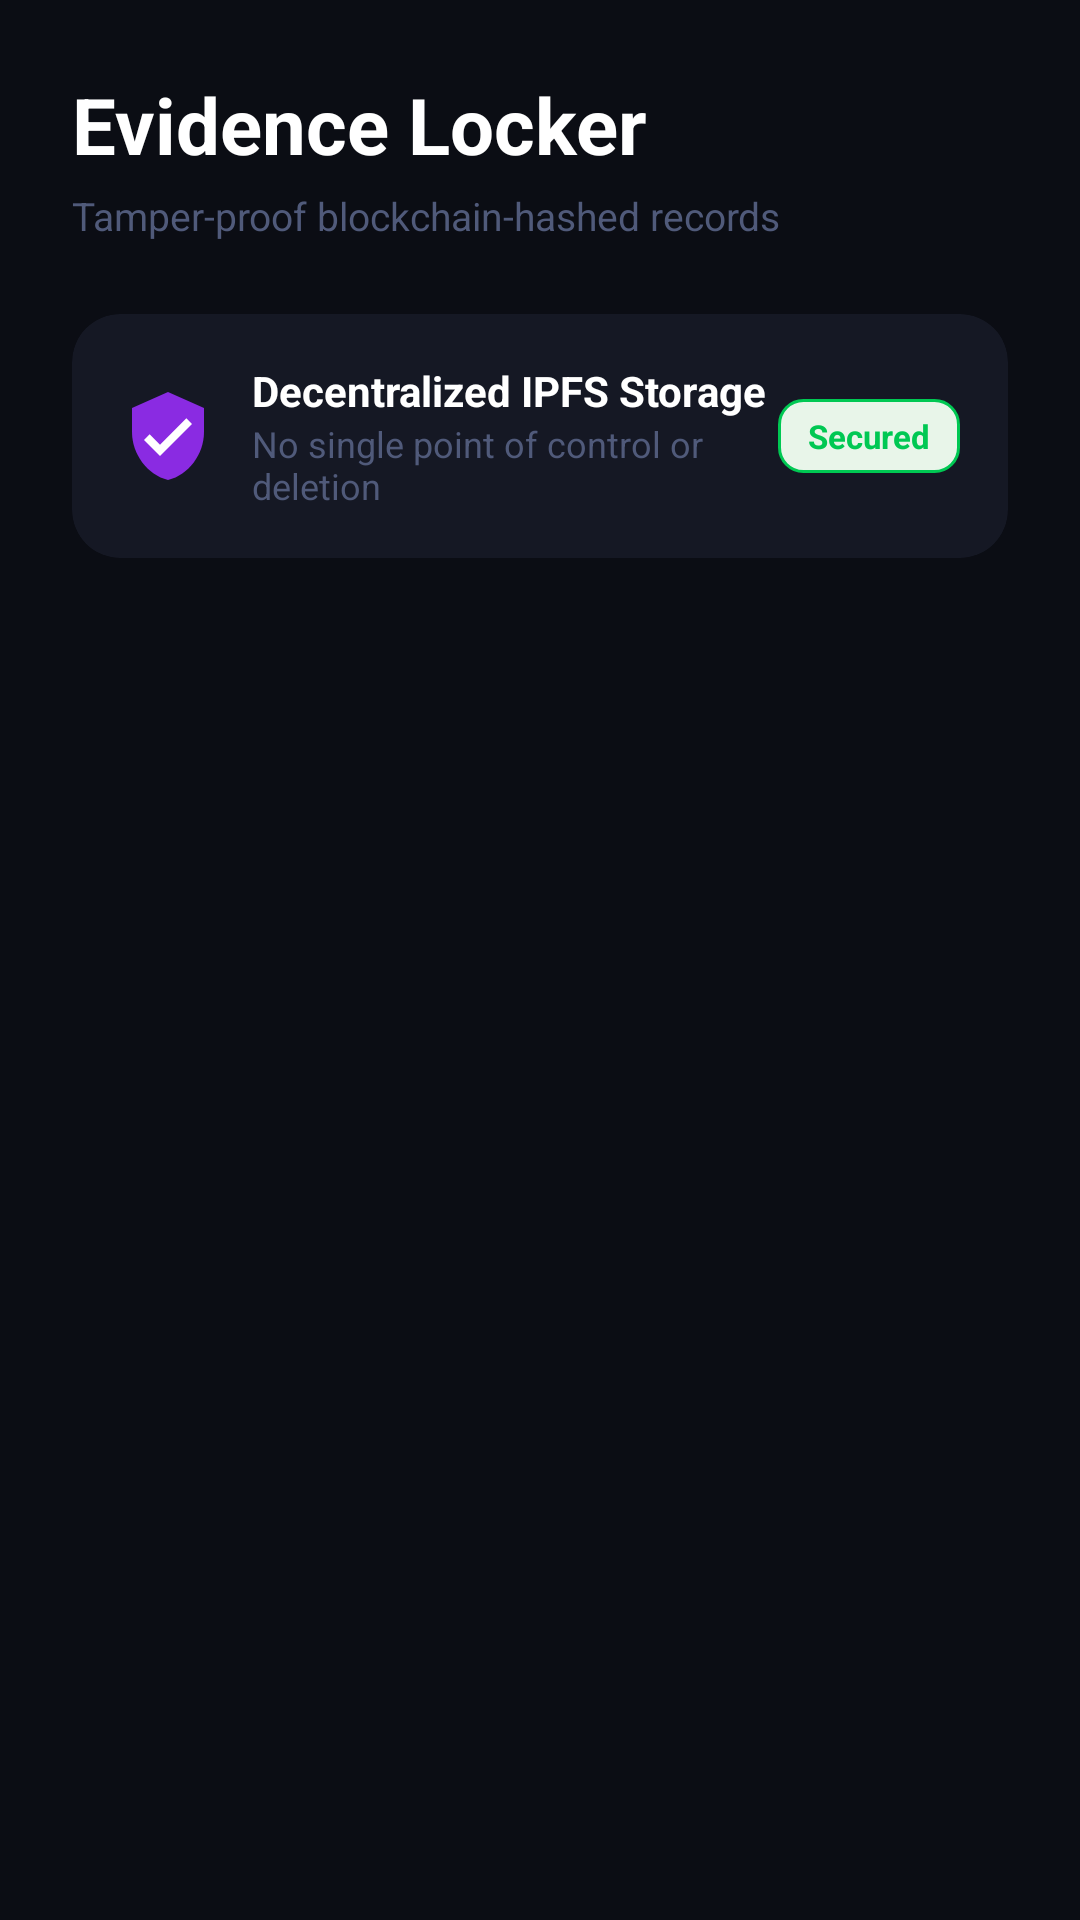

Reconstruct the res/layout file that produces this screen, plus the resources it refers to.
<!-- AndroidManifest.xml: application theme Theme.SafeChain -->
<!-- res/layout/fragment_evidence.xml -->
<?xml version="1.0" encoding="utf-8"?>
<LinearLayout xmlns:android="http://schemas.android.com/apk/res/android"
    xmlns:app="http://schemas.android.com/apk/res-auto"
    android:layout_width="match_parent"
    android:layout_height="match_parent"
    android:orientation="vertical"
    android:background="@color/bg_main"
    android:padding="24dp"
    android:paddingTop="40dp"
    android:paddingBottom="0dp">

    <TextView
        android:layout_width="wrap_content"
        android:layout_height="wrap_content"
        android:text="Evidence Locker"
        android:textSize="26sp"
        android:textStyle="bold"
        android:textColor="@color/text_primary"
        android:layout_marginBottom="4dp" />

    <TextView
        android:layout_width="wrap_content"
        android:layout_height="wrap_content"
        android:text="Tamper-proof blockchain-hashed records"
        android:textSize="13sp"
        android:textColor="@color/text_muted"
        android:layout_marginBottom="24dp" />

    
    <androidx.cardview.widget.CardView
        android:layout_width="match_parent"
        android:layout_height="wrap_content"
        android:layout_marginBottom="20dp"
        app:cardBackgroundColor="@color/bg_elevated"
        app:cardCornerRadius="16dp"
        app:cardElevation="0dp">

        <LinearLayout
            android:layout_width="match_parent"
            android:layout_height="wrap_content"
            android:orientation="horizontal"
            android:gravity="center_vertical"
            android:padding="16dp">

            <ImageView android:layout_width="32dp" android:layout_height="32dp"
                android:src="@drawable/ic_shield"
                android:contentDescription="Decentralized Storage"
                android:layout_marginEnd="12dp" />

            <LinearLayout android:layout_width="0dp" android:layout_height="wrap_content"
                android:layout_weight="1" android:orientation="vertical">
                <TextView android:layout_width="wrap_content" android:layout_height="wrap_content"
                    android:text="Decentralized IPFS Storage"
                    android:textSize="14sp" android:textStyle="bold"
                    android:textColor="@color/text_primary" />
                <TextView android:layout_width="wrap_content" android:layout_height="wrap_content"
                    android:text="No single point of control or deletion"
                    android:textSize="12sp" android:textColor="@color/text_muted" />
            </LinearLayout>

            <TextView android:layout_width="wrap_content" android:layout_height="wrap_content"
                android:text="Secured"
                android:textSize="11sp" android:textStyle="bold"
                android:textColor="@color/accent_green"
                android:paddingHorizontal="10dp" android:paddingVertical="5dp"
                android:background="@drawable/bg_badge_success" />
        </LinearLayout>
    </androidx.cardview.widget.CardView>

    <androidx.recyclerview.widget.RecyclerView
        android:id="@+id/recyclerEvidence"
        android:layout_width="match_parent"
        android:layout_height="0dp"
        android:layout_weight="1"
        android:paddingBottom="80dp"
        android:clipToPadding="false"
        android:scrollbars="none" />

</LinearLayout>
<!-- resources referenced by this layout -->
<resources>
  <color name="accent_green">#00C853</color>
  <color name="bg_elevated">#151824</color>
  <color name="bg_main">#0B0D14</color>
  <color name="text_muted">#505A7A</color>
  <color name="text_primary">#FFFFFF</color>
  <!-- drawable bg_badge_success (drawable) -->
  <?xml version="1.0" encoding="utf-8"?>
  <shape xmlns:android="http://schemas.android.com/apk/res/android"
      android:shape="rectangle">
      <solid android:color="@color/accent_green_light" />
      <corners android:radius="8dp" />
      <stroke android:width="1dp" android:color="@color/accent_green" />
  </shape>
  <!-- drawable ic_shield (drawable) -->
  <?xml version="1.0" encoding="utf-8"?>
  <vector xmlns:android="http://schemas.android.com/apk/res/android"
      android:width="24dp"
      android:height="24dp"
      android:viewportWidth="24"
      android:viewportHeight="24">
      <path
          android:fillColor="#FF8A2BE2"
          android:pathData="M12,1L3,5v6c0,5.55 3.84,10.74 9,12 5.16,-1.26 9,-6.45 9,-12V5L12,1z" />
      <path
          android:fillColor="#FFFFFFFF"
          android:pathData="M10,17l-4,-4 1.41,-1.41L10,14.17l6.59,-6.59L18,9l-8,8z" />
  </vector>
  <style name="Theme.SafeChain" parent="Theme.Material3.Light.NoActionBar">
          <item name="colorPrimary">@color/primary</item>
          <item name="colorPrimaryDark">@color/primary_dark</item>
          <item name="colorAccent">@color/accent_amber</item>
          <item name="android:windowBackground">@color/bg_main</item>
          <item name="android:statusBarColor">@color/primary_dark</item>
          <item name="android:navigationBarColor">@color/bg_bottom_nav</item>
          <item name="android:textColorPrimary">@color/text_primary</item>
          <item name="android:textColorSecondary">@color/text_secondary</item>
          <item name="android:fontFamily">sans-serif</item>
      </style>
  <color name="accent_green_light">#E8F5E9</color>
  <color name="primary">#FF7A00</color>
  <color name="primary_dark">#E65100</color>
  <color name="accent_amber">#FFB300</color>
  <color name="bg_bottom_nav">#0F121B</color>
  <color name="text_secondary">#8892B0</color>
</resources>
